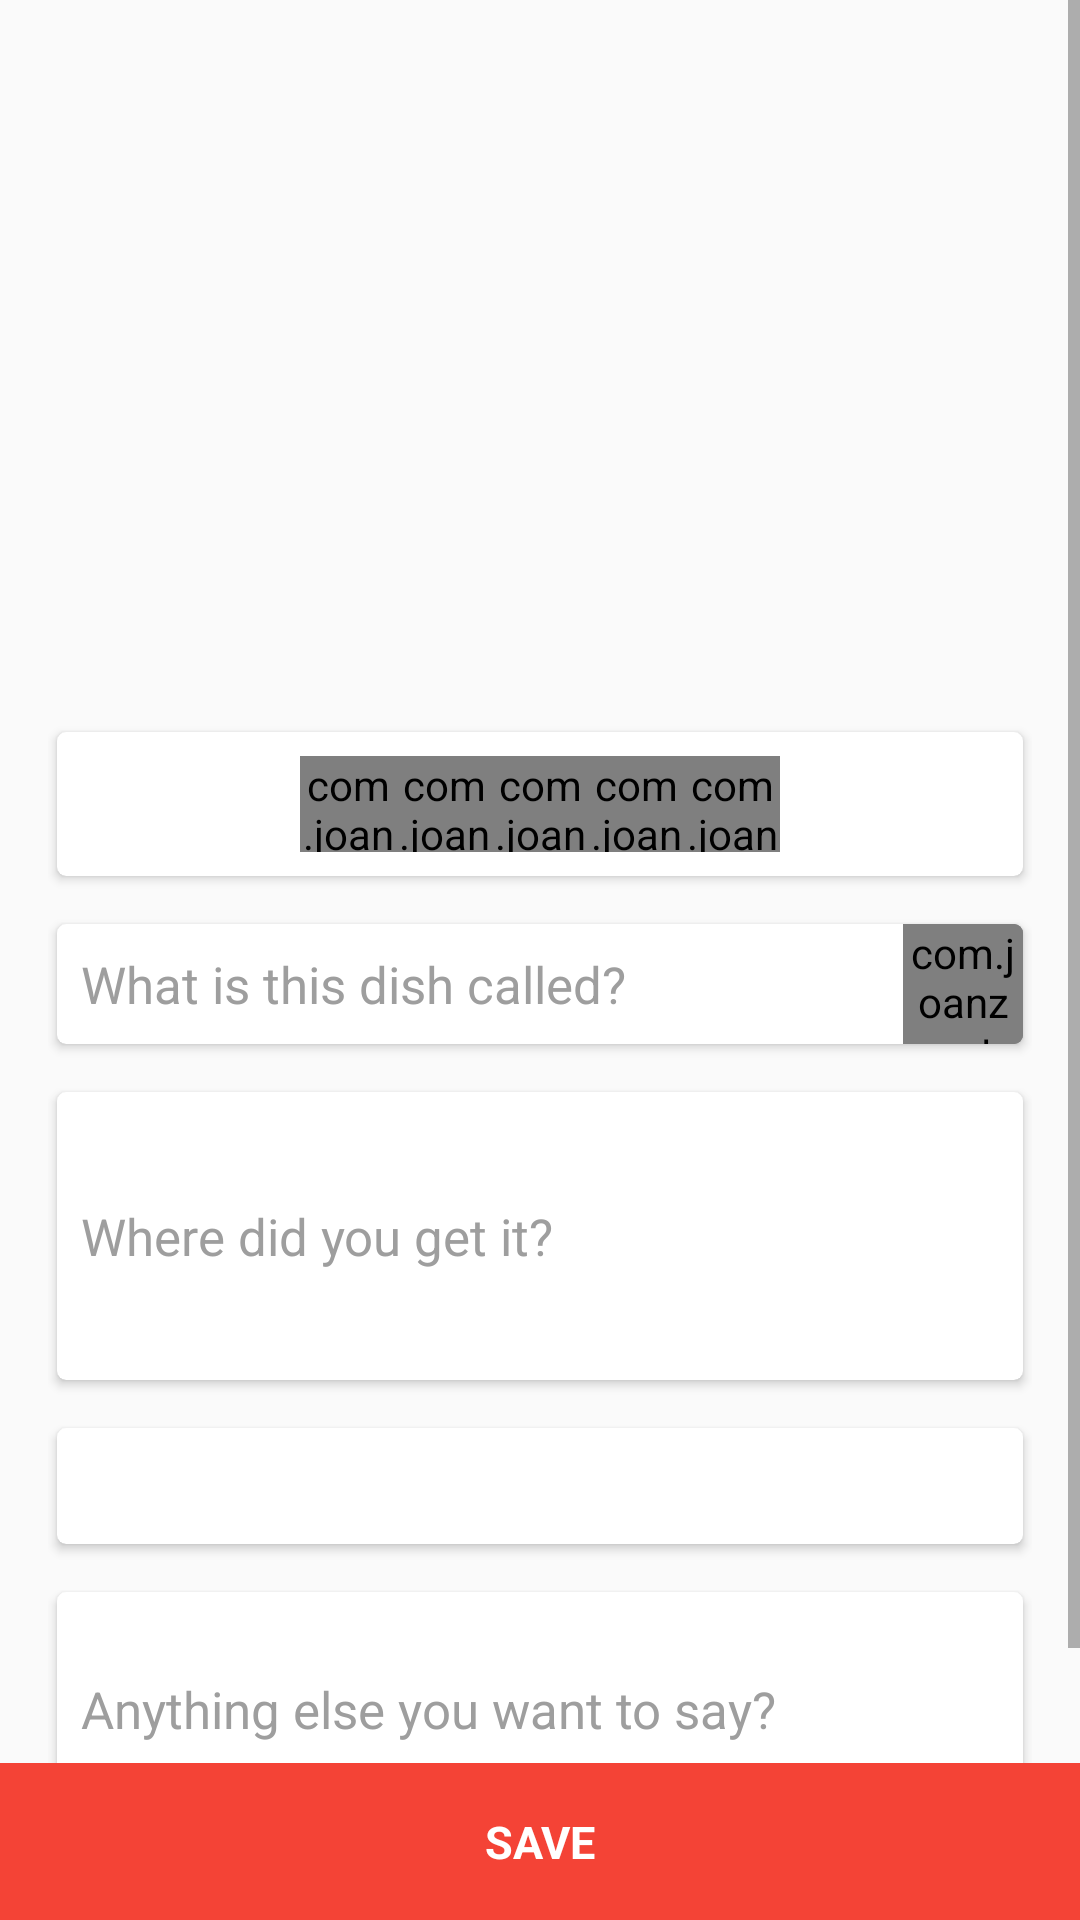

Layout XML and referenced resources for this Android screen:
<!-- AndroidManifest.xml: application theme AppTheme -->
<!-- res/layout/dish_form.xml -->
<?xml version="1.0" encoding="utf-8"?>
<RelativeLayout
    xmlns:android="http://schemas.android.com/apk/res/android"
    xmlns:card_view="http://schemas.android.com/apk/res-auto"
    xmlns:tools="http://schemas.android.com/tools"
    android:layout_width="match_parent"
    android:layout_height="match_parent"
    tools:ignore="ContentDescription, RtlSymmetry"
    >

    <TextView
        android:id="@+id/save"
        android:text="@string/save"
        android:layout_alignParentBottom="true"
        style="@style/button"
        />

    <ScrollView
        android:layout_above="@id/save"
        android:layout_width="match_parent"
        android:layout_height="match_parent"
        >

        <RelativeLayout
            android:layout_width="match_parent"
            android:layout_height="wrap_content"
            android:focusable="true"
            android:focusableInTouchMode="true"
            android:padding="@dimen/default_activity_margin"
            >

            <ImageView
                android:id="@+id/dish_picture"
                android:layout_marginTop="@dimen/default_activity_margin"
                android:layout_height="200dp"
                android:layout_width="200dp"
                android:layout_centerHorizontal="true"
                />

            <androidx.cardview.widget.CardView
                android:id="@+id/rating_section"
                android:layout_below="@id/dish_picture"
                style="@style/form_card"
                >

                <include layout="@layout/rating_widget"/>
            </androidx.cardview.widget.CardView>

            <androidx.cardview.widget.CardView
                android:id="@+id/dish_name_section"
                android:layout_below="@id/rating_section"
                card_view:contentPadding="0dp"
                style="@style/form_card"
                >

                <FrameLayout
                    android:layout_width="match_parent"
                    android:layout_height="wrap_content"
                    >

                    <EditText
                        android:id="@+id/dish_name_input"
                        android:hint="@string/dish_name_hint"
                        android:inputType="textCapWords"
                        android:importantForAutofill="no"
                        android:paddingLeft="8dp"
                        android:paddingEnd="40dp"
                        android:layout_gravity="center_vertical"
                        style="@style/form_input"
                        />

                    <com.joanzapata.iconify.widget.IconTextView
                        android:id="@+id/dish_name_voice_entry"
                        android:text="@string/voice_icon"
                        style="@style/dish_form_icon"
                        />

                    <com.joanzapata.iconify.widget.IconTextView
                        android:id="@+id/clear_dish_name"
                        android:text="@string/clear_icon"
                        style="@style/dish_form_icon"
                        />
                </FrameLayout>
            </androidx.cardview.widget.CardView>

            <androidx.cardview.widget.CardView
                android:id="@+id/restaurant_info_section"
                android:layout_below="@id/dish_name_section"
                card_view:contentPadding="0dp"
                style="@style/form_card"
                >

                <FrameLayout
                    android:layout_width="match_parent"
                    android:layout_height="wrap_content"
                    >

                    <include layout="@layout/base_restaurant_cell"/>

                    <TextView
                        android:id="@+id/choose_restaurant_prompt"
                        android:layout_width="match_parent"
                        android:layout_height="wrap_content"
                        android:layout_gravity="center_vertical"
                        android:layout_marginLeft="8dp"
                        android:layout_marginRight="8dp"
                        android:textSize="17sp"
                        android:textColor="@color/gray"
                        android:text="@string/dish_restaurant_prompt"
                        />
                </FrameLayout>
            </androidx.cardview.widget.CardView>

            <androidx.cardview.widget.CardView
                android:id="@+id/date_picker_section"
                android:layout_below="@id/restaurant_info_section"
                style="@style/form_card"
                >

                <TextView
                    android:id="@+id/date_text"
                    style="@style/form_input"
                    />
            </androidx.cardview.widget.CardView>

            <androidx.cardview.widget.CardView
                android:id="@+id/dish_description_section"
                android:layout_below="@id/date_picker_section"
                style="@style/form_card"
                >

                <EditText
                    android:id="@+id/dish_description_input"
                    android:hint="@string/dish_description_prompt"
                    android:minLines="3"
                    android:gravity="center_vertical"
                    android:inputType="textCapSentences|textMultiLine"
                    style="@style/form_input"
                    />
            </androidx.cardview.widget.CardView>
        </RelativeLayout>
    </ScrollView>
</RelativeLayout>
<!-- res/layout/rating_widget.xml (included above) -->
<?xml version="1.0" encoding="utf-8"?>
<LinearLayout
    xmlns:android="http://schemas.android.com/apk/res/android"
    android:id="@+id/rating_widget"
    android:orientation="horizontal"
    android:layout_width="match_parent"
    android:layout_height="wrap_content"
    android:gravity="center_horizontal">

    <com.joanzapata.iconify.widget.IconTextView
        android:id="@+id/star_1"
        style="@style/star_icon"/>

    <com.joanzapata.iconify.widget.IconTextView
        android:id="@+id/star_2"
        style="@style/star_icon"/>

    <com.joanzapata.iconify.widget.IconTextView
        android:id="@+id/star_3"
        style="@style/star_icon"/>

    <com.joanzapata.iconify.widget.IconTextView
        android:id="@+id/star_4"
        style="@style/star_icon"/>

    <com.joanzapata.iconify.widget.IconTextView
        android:id="@+id/star_5"
        style="@style/star_icon"/>
</LinearLayout>
<!-- res/layout/base_restaurant_cell.xml (included above) -->
<?xml version="1.0" encoding="utf-8"?>
<LinearLayout
    xmlns:android="http://schemas.android.com/apk/res/android"
    xmlns:tools="http://schemas.android.com/tools"
    android:id="@+id/base_restaurant_cell"
    android:orientation="horizontal"
    android:layout_width="match_parent"
    android:layout_height="wrap_content"
    android:gravity="center_vertical"
    android:padding="@dimen/default_cell_padding"
    tools:ignore="ContentDescription, RtlHardcoded">

    <ImageView
        android:id="@+id/restaurant_thumbnail"
        android:layout_width="80dp"
        android:layout_height="80dp"
        android:layout_marginRight="@dimen/default_cell_padding"/>

    <LinearLayout
        android:layout_width="match_parent"
        android:layout_height="wrap_content"
        android:orientation="vertical">

        <TextView
            android:id="@+id/restaurant_name"
            android:layout_width="match_parent"
            android:layout_height="wrap_content"
            android:textColor="@color/black"
            android:textSize="@dimen/restaurant_title_size"
            android:layout_marginBottom="@dimen/restaurant_info_spacing"/>

        <TextView
            android:id="@+id/restaurant_address"
            android:layout_width="match_parent"
            android:layout_height="wrap_content"
            android:textColor="@color/dark_gray"
            android:textSize="@dimen/restaurant_address_size"/>

        <TextView
            android:id="@+id/restaurant_categories"
            android:layout_width="match_parent"
            android:layout_height="wrap_content"
            android:textColor="@color/gray"
            android:textSize="15sp"/>
    </LinearLayout>
</LinearLayout>
<!-- resources referenced by this layout -->
<resources>
  <color name="black">#000000</color>
  <color name="dark_gray">#616161</color>
  <color name="gray">#9E9E9E</color>
  <dimen name="default_activity_margin">16dp</dimen>
  <dimen name="default_cell_padding">8dp</dimen>
  <dimen name="restaurant_address_size">15sp</dimen>
  <dimen name="restaurant_info_spacing">2dp</dimen>
  <dimen name="restaurant_title_size">19sp</dimen>
  <string name="clear_icon">{ion-android-close}</string>
  <string name="dish_description_prompt">Anything else you want to say?</string>
  <string name="dish_name_hint">What is this dish called?</string>
  <string name="dish_restaurant_prompt">Where did you get it?</string>
  <string name="save">Save</string>
  <string name="voice_icon">{ion-android-microphone}</string>
  <style name="button">
          <item name="android:layout_width">match_parent</item>
          <item name="android:layout_height">wrap_content</item>
          <item name="android:padding">16dp</item>
          <item name="android:gravity">center</item>
          <item name="android:textSize">15sp</item>
          <item name="android:textColor">@color/white</item>
          <item name="android:textStyle">bold</item>
          <item name="android:textAllCaps">true</item>
          <item name="android:foreground">?attr/selectableItemBackground</item>
          <item name="android:background">@color/app_red</item>
      </style>
  <style name="dish_form_icon">
          <item name="android:layout_width">40dp</item>
          <item name="android:layout_height">40dp</item>
          <item name="android:layout_gravity">end|center_vertical</item>
          <item name="android:textColor">@color/dark_gray</item>
          <item name="android:gravity">center</item>
          <item name="android:textSize">24dp</item>
          <item name="android:foreground">?attr/selectableItemBackground</item>
      </style>
  <style name="form_card">
          <item name="android:layout_width">match_parent</item>
          <item name="android:layout_height">wrap_content</item>
          <item name="android:layout_marginTop">@dimen/dish_form_card_spacing</item>
          <item name="contentPadding">8dp</item>
          <item name="cardUseCompatPadding">true</item>
          <item name="cardCornerRadius">3dp</item>
          <item name="cardElevation">2dp</item>
      </style>
  <style name="form_input">
          <item name="android:layout_width">match_parent</item>
          <item name="android:layout_height">wrap_content</item>
          <item name="android:textSize">17sp</item>
          <item name="android:textColor">@color/dark_gray</item>
          <item name="android:textColorHint">@color/gray</item>
          <item name="android:background">@null</item>
      </style>
  <style name="star_icon">
          <item name="android:layout_width">32dp</item>
          <item name="android:layout_height">32dp</item>
          <item name="android:gravity">center</item>
          <item name="android:textSize">32dp</item>
          <item name="android:textColor">@color/dark_gray</item>
          <item name="android:text">@string/blank_star</item>
      </style>
  <style name="AppTheme" parent="Theme.AppCompat.Light.DarkActionBar">
          <item name="colorPrimary">@color/app_red</item>
          <item name="colorPrimaryDark">@color/dark_red</item>
          <item name="colorAccent">@color/app_red</item>
  
          
          <item name="md_positive_color">@color/app_red</item>
          <item name="md_negative_color">@color/app_red</item>
          <item name="md_neutral_color">@color/app_red</item>
      </style>
  <color name="white">#FFFFFF</color>
  <color name="app_red">#F44336</color>
  <dimen name="dish_form_card_spacing">8dp</dimen>
  <string name="blank_star">{ion-android-star-outline}</string>
  <color name="dark_red">#D32F2F</color>
</resources>
